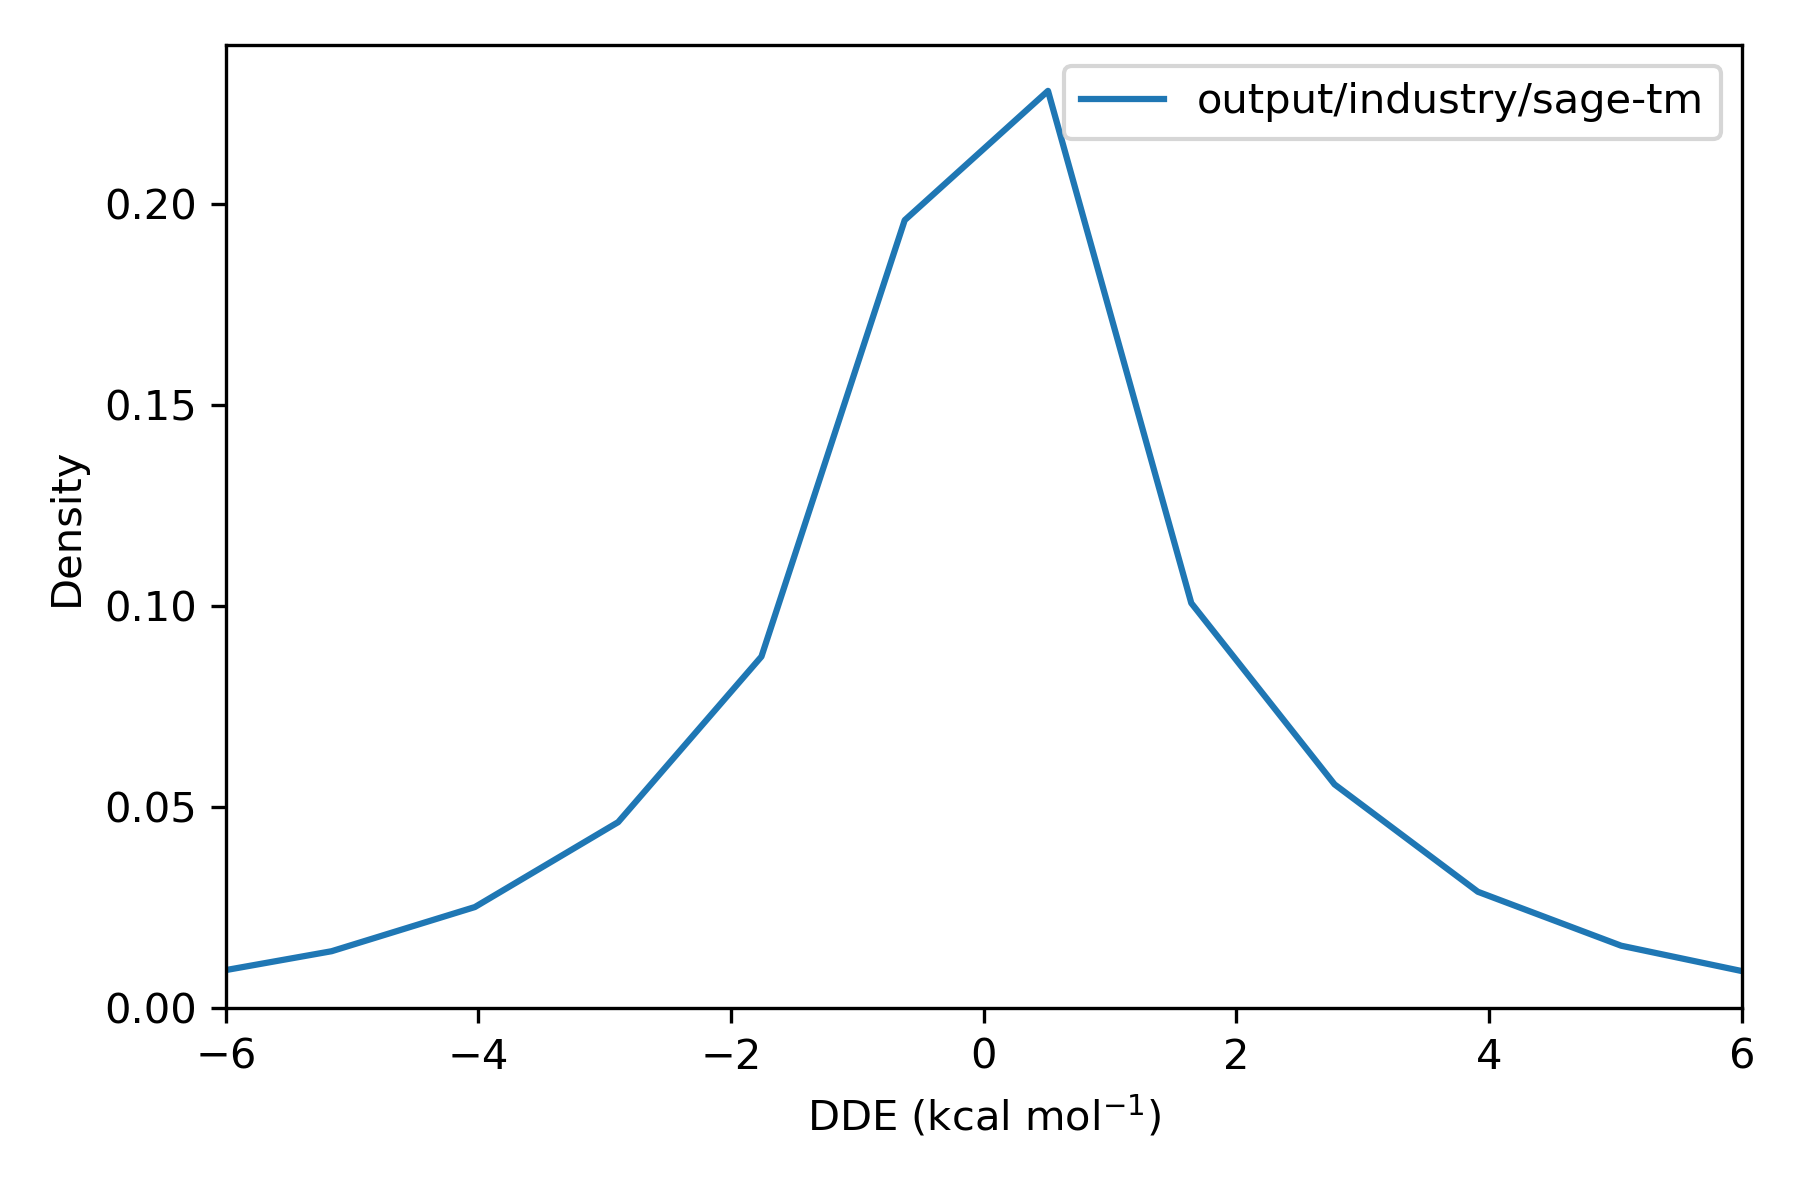

The data file committed next to this chart (first rows):
, difference
36975451, 2.799
36975452, -1.46
36975453, 0.7253
36975454, 0.909
36975455, 2.125
36975456, -3.207
36991787, -0.3981
36991788, -0.4842
36991789, 0.3578
36991790, -0.5196
36991791, -0.3193
36991792, 0.3501
36991793, -2.62
36991794, 0.3497
36991795, 0.3578
36991796, -0.3981
36987706, 3.0730973321624333e-13
36987707, -8.073658682405949e-05
36987708, -7.140450130727061e-06
36984387, 1.955
36984388, 1.955
36984389, 0.0
36973916, -4.317541596776664e-05
36973917, 0.0
36973918, -1.258
36973919, -1.258
37014846, 0.8393
37014847, 0.1499
37014848, -0.9072
37014849, 0.8394
37014850, 1.564
37014851, -0.907
37014852, -0.1034
37014853, -0.8744
36991461, -0.006136
36991462, 0.1021
36991463, 2.809
36991464, 2.795
36991465, 3.431
36991466, 0.1067
36991467, 0.1265
36991468, 0.08478
36991469, 2.809
36991470, 2.809
36969580, 0.0
36969581, -2.700899486640651e-05
37015999, -0.001487
37016000, 0.0
36972482, -1.634
36972483, -2.267
36972484, -2.267
36972485, 0.1525
36972486, -2.267
36972487, 0.1525
36972488, 0.1524
36972489, -1.783
36973802, 1.549
36973803, 0.0
37016100, -0.0006151
37016101, 0.0
... 71,700 more rows
